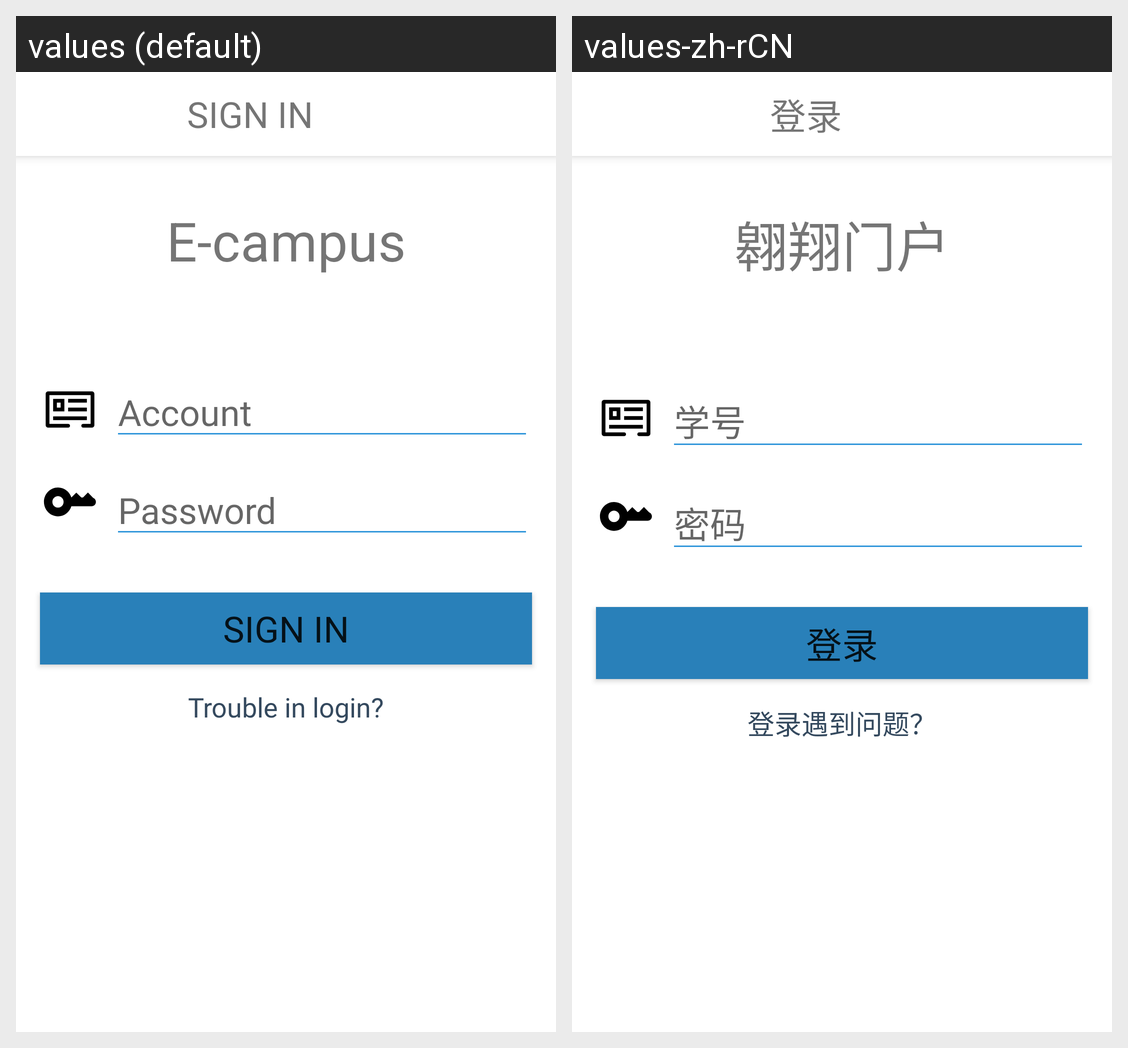

Here is an Android app screen in its default locale and in the app's own translations. Write out the translated-string differences for the strings that appear on this screen.
Android screen res/layout/activity_login_university.xml rendered under 2 locales, left to right: values (default), values-zh-rCN. Device: Nexus 5 (rendered at 1080×1920; each locale shown at half size, 540×960, under a caption strip naming it); theme AppTheme.NoActionBar.
Strings drawn on this screen, with the default value and each locale's value (text and hints the layout hard-codes, and strings that could not be matched under every locale, appear in the picture but are not listed):

sign_in_text
  values: Sign In
  values-zh-rCN: 登录

ecampus_label
  values: E-campus
  values-zh-rCN: 翱翔门户

account_label
  values: Account
  values-zh-rCN: 学号

password_label
  values: Password
  values-zh-rCN: 密码

login_trouble_text
  values: Trouble in login?
  values-zh-rCN: 登录遇到问题？
